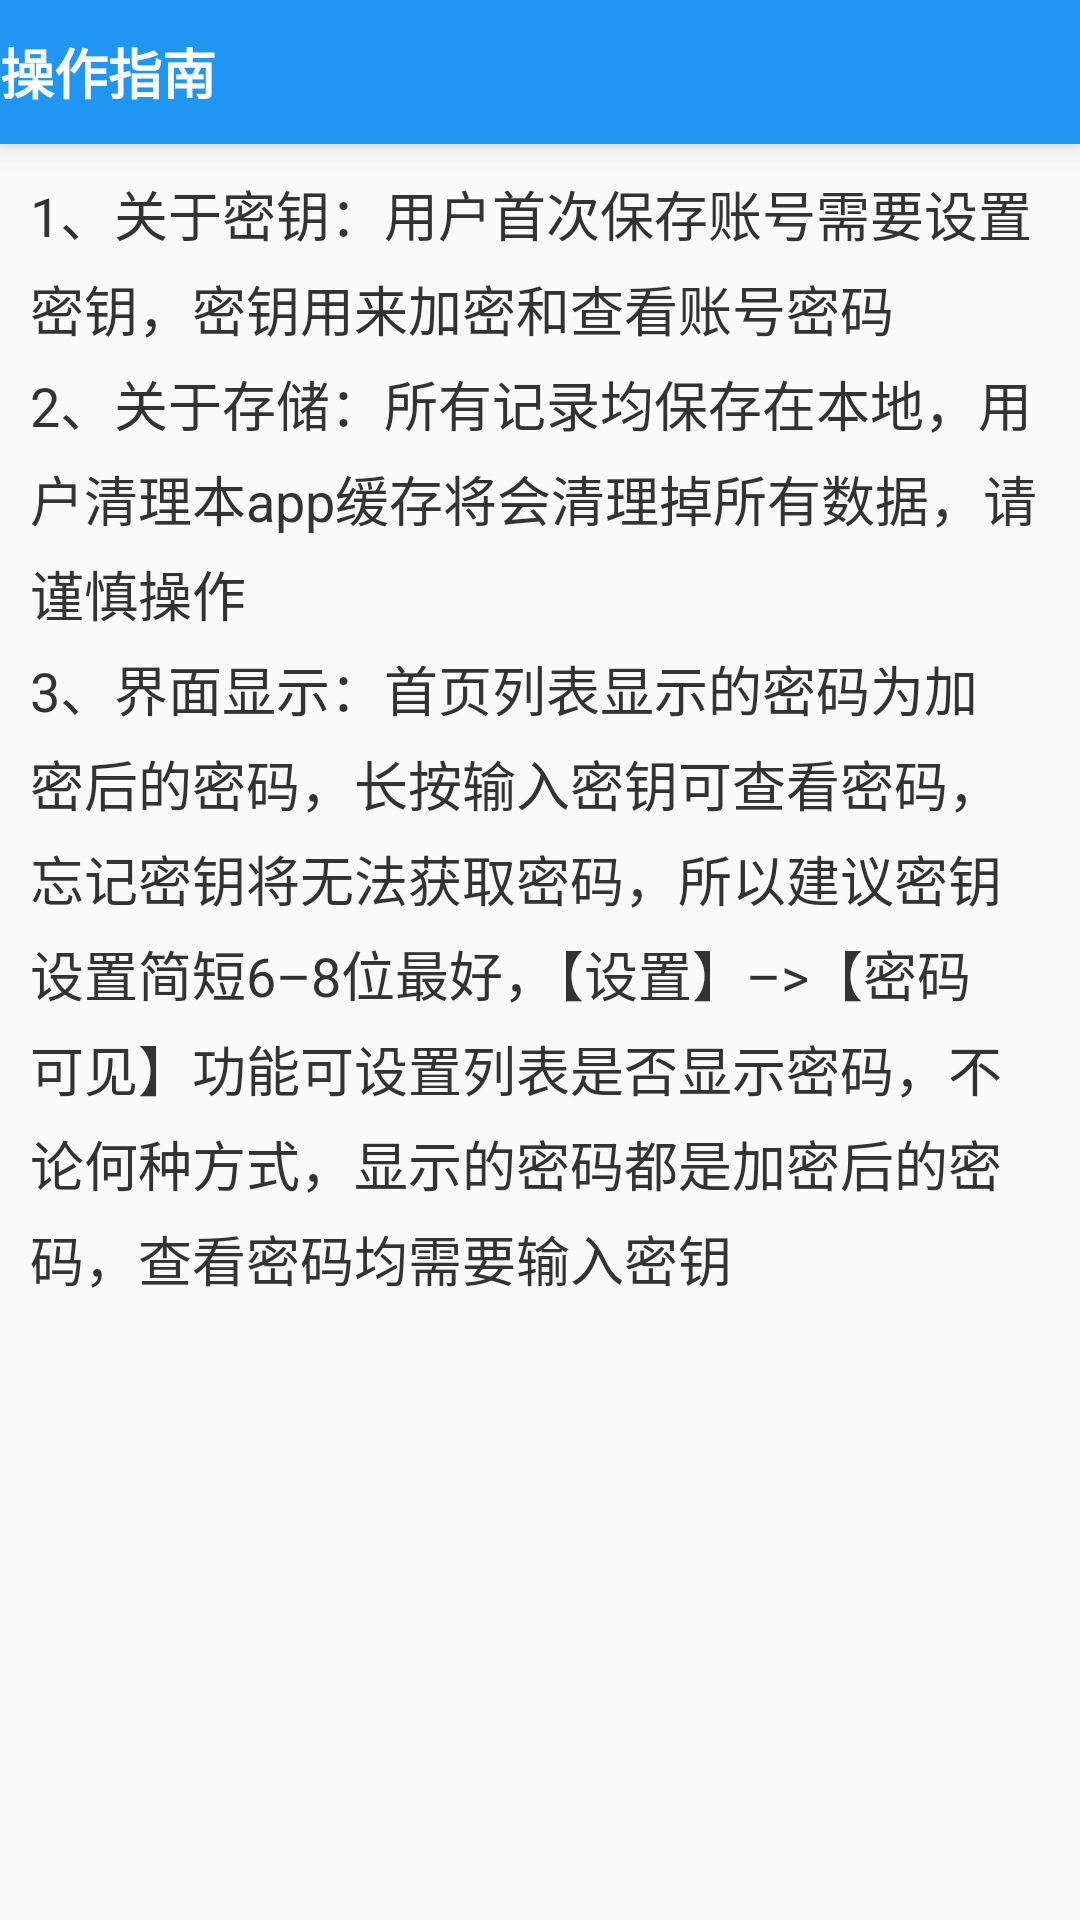

Reconstruct the res/layout file that produces this screen, plus the resources it refers to.
<!-- AndroidManifest.xml: application theme AppTheme -->
<!-- res/layout/activity_tutorial.xml -->
<?xml version="1.0" encoding="utf-8"?>
<LinearLayout xmlns:android="http://schemas.android.com/apk/res/android"
    android:layout_width="match_parent"
    android:layout_height="match_parent"
    android:orientation="vertical">

    <LinearLayout
        android:layout_width="match_parent"
        android:layout_height="48dp"
        android:background="@color/colorMain"
        android:elevation="6dp"
        android:orientation="horizontal">

        <ImageView
            android:id="@+id/imageBack"
            android:layout_width="wrap_content"
            android:layout_height="wrap_content"
            android:layout_gravity="center_vertical"
            android:contentDescription="@string/app_name"
            android:src="@drawable/ic_arrow_left" />

        <TextView
            android:layout_width="match_parent"
            android:layout_height="match_parent"
            android:gravity="center_vertical"
            android:text="操作指南"
            android:textColor="@color/colorWhite"
            android:textSize="@dimen/font_18"
            android:textStyle="bold" />
    </LinearLayout>

    <TextView
        android:lineSpacingMultiplier="1.2"
        android:textSize="@dimen/font_18"
        android:textColor="@color/colorText1"
        android:layout_width="match_parent"
        android:layout_height="match_parent"
        android:padding="10dp"
        android:text="@string/app_info" />
</LinearLayout>
<!-- resources referenced by this layout -->
<resources>
  <color name="colorMain">#1F96F2</color>
  <color name="colorText1">#333333</color>
  <color name="colorWhite">#FFFFFF</color>
  <dimen name="font_18">18sp</dimen>
  <string name="app_info">1、关于密钥：用户首次保存账号需要设置密钥，密钥用来加密和查看账号密码\n2、关于存储：所有记录均保存在本地，用户清理本app缓存将会清理掉所有数据，请谨慎操作\n3、界面显示：首页列表显示的密码为加密后的密码，长按输入密钥可查看密码，忘记密钥将无法获取密码，所以建议密钥设置简短6–8位最好，【设置】–&gt;【密码可见】功能可设置列表是否显示密码，不论何种方式，显示的密码都是加密后的密码，查看密码均需要输入密钥</string>
  <string name="app_name">简·密</string>
  <style name="AppTheme" parent="Theme.AppCompat.Light.NoActionBar">
          
          <item name="colorPrimary">@color/colorPrimary</item>
          <item name="colorPrimaryDark">@color/colorPrimaryDark</item>
          <item name="colorAccent">@color/colorAccent</item>
          <item name="android:fitsSystemWindows">true</item>
          <item name="android:windowAnimationStyle">@style/fade</item>
      </style>
  <color name="colorPrimary">#1F96F2</color>
  <color name="colorPrimaryDark">#1F96F2</color>
  <color name="colorAccent">#1F96F2</color>
  <style name="fade" parent="@android:style/Animation.Activity">
          <item name="android:activityOpenEnterAnimation">@anim/activity_enter</item>
          <item name="android:activityOpenExitAnimation">@anim/activity_exit</item>
          <item name="android:activityCloseEnterAnimation">@anim/push_right_in</item>
          <item name="android:activityCloseExitAnimation">@anim/push_right_out</item>
      </style>
</resources>
